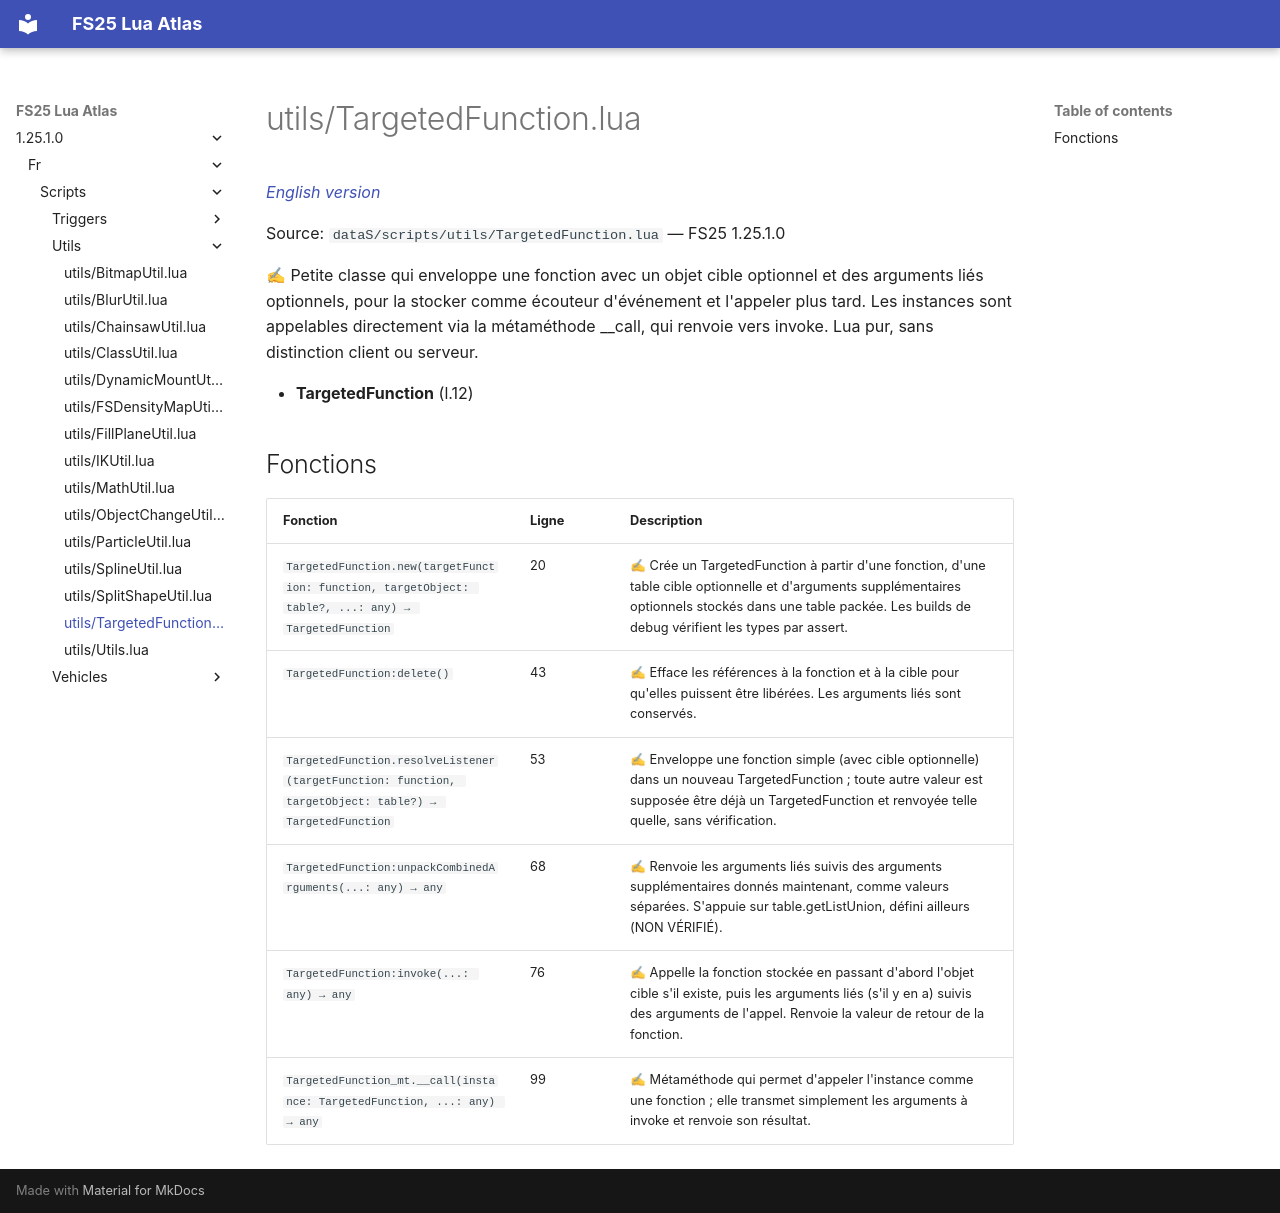

repository: Tim0219800/fs25-lua-atlas · page: 1.25.1.0/fr/scripts/utils/TargetedFunction.html · generator: mkdocs

# utils/TargetedFunction.lua

*[English version](../../../scripts/utils/TargetedFunction.md)*

Source: `dataS/scripts/utils/TargetedFunction.lua` — FS25 1.25.1.0

✍ Petite classe qui enveloppe une fonction avec un objet cible optionnel et des arguments liés optionnels, pour la stocker comme écouteur d'événement et l'appeler plus tard. Les instances sont appelables directement via la métaméthode __call, qui renvoie vers invoke. Lua pur, sans distinction client ou serveur.

- **TargetedFunction** (l.12)

## Fonctions

| Fonction | Ligne | Description |
|---|---|---|
| `TargetedFunction.new(targetFunction: function, targetObject: table?, ...: any) → TargetedFunction` | 20 | ✍ Crée un TargetedFunction à partir d'une fonction, d'une table cible optionnelle et d'arguments supplémentaires optionnels stockés dans une table packée. Les builds de debug vérifient les types par assert. |
| `TargetedFunction:delete()` | 43 | ✍ Efface les références à la fonction et à la cible pour qu'elles puissent être libérées. Les arguments liés sont conservés. |
| `TargetedFunction.resolveListener(targetFunction: function, targetObject: table?) → TargetedFunction` | 53 | ✍ Enveloppe une fonction simple (avec cible optionnelle) dans un nouveau TargetedFunction ; toute autre valeur est supposée être déjà un TargetedFunction et renvoyée telle quelle, sans vérification. |
| `TargetedFunction:unpackCombinedArguments(...: any) → any` | 68 | ✍ Renvoie les arguments liés suivis des arguments supplémentaires donnés maintenant, comme valeurs séparées. S'appuie sur table.getListUnion, défini ailleurs (NON VÉRIFIÉ). |
| `TargetedFunction:invoke(...: any) → any` | 76 | ✍ Appelle la fonction stockée en passant d'abord l'objet cible s'il existe, puis les arguments liés (s'il y en a) suivis des arguments de l'appel. Renvoie la valeur de retour de la fonction. |
| `TargetedFunction_mt.__call(instance: TargetedFunction, ...: any) → any` | 99 | ✍ Métaméthode qui permet d'appeler l'instance comme une fonction ; elle transmet simplement les arguments à invoke et renvoie son résultat. |
